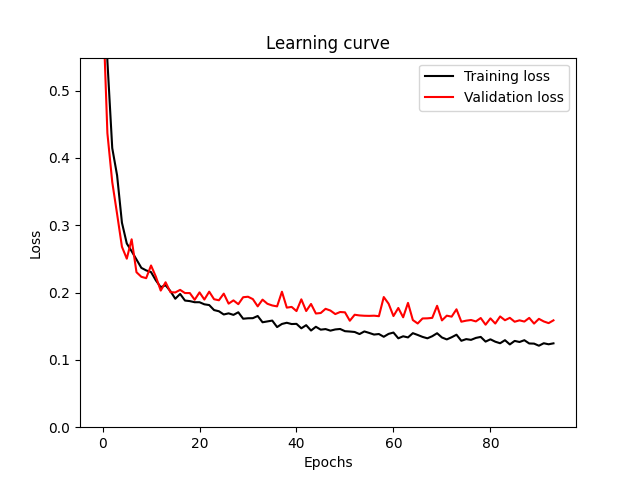

The data file committed next to this chart (first rows):
train_loss, val_loss
0.8719, 0.6401
0.544, 0.4367
0.4146, 0.3641
0.374, 0.3167
0.3037, 0.268
0.2729, 0.2503
0.2614, 0.2791
0.2491, 0.2302
0.2367, 0.2234
0.2329, 0.2213
0.2304, 0.2402
0.218, 0.2235
0.2079, 0.2029
0.2108, 0.2153
0.2021, 0.2006
0.1908, 0.2001
0.1979, 0.204
0.1881, 0.1992
0.1873, 0.1992
0.1856, 0.1893
0.1856, 0.2002
0.1825, 0.1896
0.1814, 0.2013
0.174, 0.1901
0.1722, 0.1885
0.1674, 0.1984
0.1691, 0.1835
0.1668, 0.1884
0.1707, 0.1827
0.1611, 0.193
0.1618, 0.1938
0.1619, 0.1902
0.1652, 0.1795
0.1558, 0.1895
0.1571, 0.1833
0.1584, 0.1808
0.1487, 0.1794
0.1534, 0.2012
0.1551, 0.1776
0.1532, 0.1787
0.1535, 0.1725
0.1469, 0.1899
0.1515, 0.1726
0.1436, 0.183
0.1492, 0.1689
0.1449, 0.1696
0.1457, 0.1758
0.1434, 0.1732
0.1452, 0.168
0.1459, 0.1711
0.1426, 0.1706
0.1421, 0.1581
0.1414, 0.167
0.1383, 0.166
0.1422, 0.1655
0.14, 0.1654
0.1376, 0.1656
0.1384, 0.1649
0.1343, 0.1933
0.1386, 0.1834
... 34 more rows
